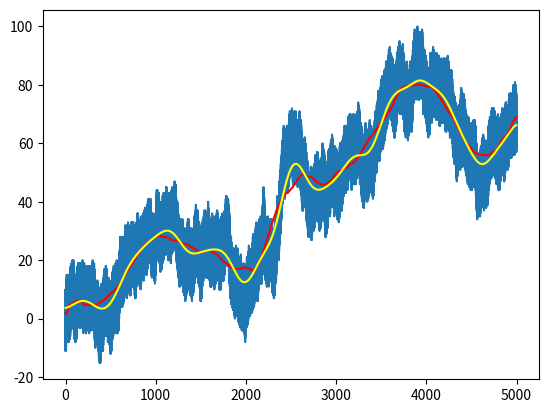

Here is the Python script that generated this plot:
import matplotlib.pyplot as plt
import json
import random


def smooth(points: list, max_width: int = 501) -> list:
    """Makes a graph line smoother "to capture important patterns in the data, while leaving out noise or other fine-scale structures/rapid phenomena" - Wikipedia.
    
    Arguments:
        points (list of int): list of the y points to smooth.
    Keyword arguments:
        max_width (int): width of the average for each point. The higher it is, the smoother the curve gets. (default: 501)
    
    Returns:
        list: list of the smoothed y points.
    """

    smooth_points = points.copy()
    for i in range(len(points)):
        # start of the average of points (i-250 | 0 if i < 250 | i - distance to len if i > len-250)
        min_i = max((i-(max_width-1)//2, 0)) if i+(max_width-1)//2 <= len(points) else min((-len(points) + 2*i, len(points)-25))

        # end of the average of points (i+250 | len if i > len-250 | i + distance to 0 if i < 250)
        max_i = min((i+(max_width-1)//2, len(points))) if i-(max_width-1)//2 >= 0 else max((2*i + 1, 25))

        # average of his value the 500 neighbouring points' value
        smooth_points[i] = sum(points[min_i: max_i]) / (max_i - min_i)
    return smooth_points

def multi_smooth(points: list, iterations: int = 20, max_width: int = 75) -> list:
    for i in range(iterations):
        points = smooth(points, max_width=max_width)
    return points

def noise(length, variation = 1, noise = 10):
    points = [0]
    points.append(random.uniform(points[-1]-variation, points[-1]+variation))
    for i in range(length-2):
        points.append(random.uniform(sum(points[-2:])/2-variation, sum(points[-2:])/2+variation))
    for i,p in enumerate(points):
        points[i] = p + random.uniform(-noise, noise)
    return points

def noise2(amount = 2000, oscilation = 1, noise = 10, randomNoise = False, save = False, name = "data"):
    data = []

    previous = 0
    noiseDir = -1
    for i in range(amount):
        deviation = random.randint(-oscilation, oscilation)
        data.append(previous+deviation+(noise*noiseDir))
        if randomNoise:
            noiseDir = random.randint(-1, 1)
        else:
            if noiseDir == -1:
                noiseDir = 1
            else:
                noiseDir = -1
        previous = previous+deviation
    
    if save:
        with open(f"{name}.json", 'w') as f:
            json.dump(data, f)

    return data

# lambda of smooth() bcs i hate myself
smooth_lambda = lambda points:[sum(points[(max((i-250,0))if i+250<=len(points)else-len(points)+2*i):(min((i+250,len(points)))if i>=250 else 2*i+1)])/((min((i+250,len(points)))if i>=250 else 2*i+1)-(max((i-250,0))if i+250<=len(points)else-len(points)+2*i))for i in range(len(points))]


# with open("Graph smooth/data.json") as f:
#     data = json.load(f)

data = noise2(5000)

plt.plot(data)
plt.plot(smooth(data), color="red")
plt.plot(multi_smooth(data, 20, 75), color="yellow")
# plt.plot(smooth_lambda(data), color="green")
plt.show()
